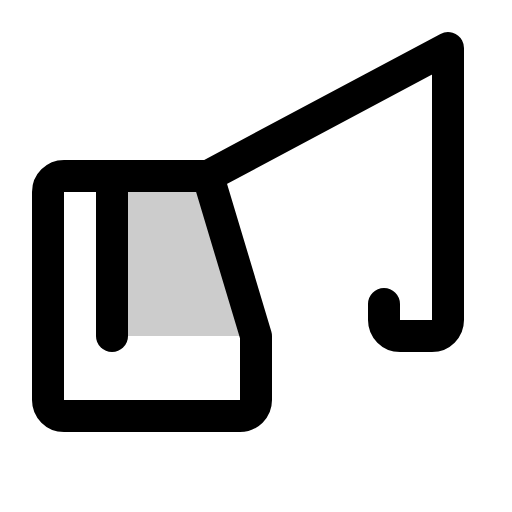
t = 0.00 s
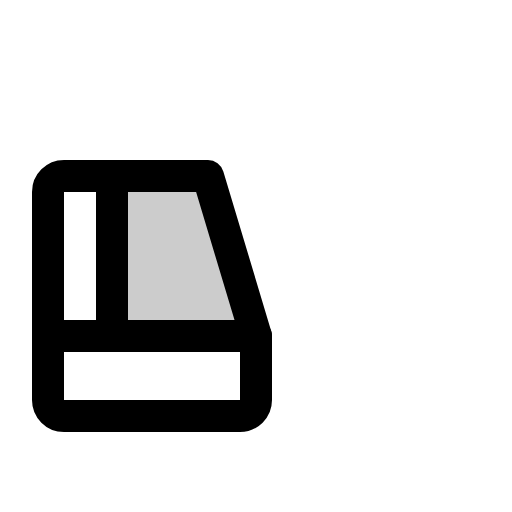
t = 0.90 s
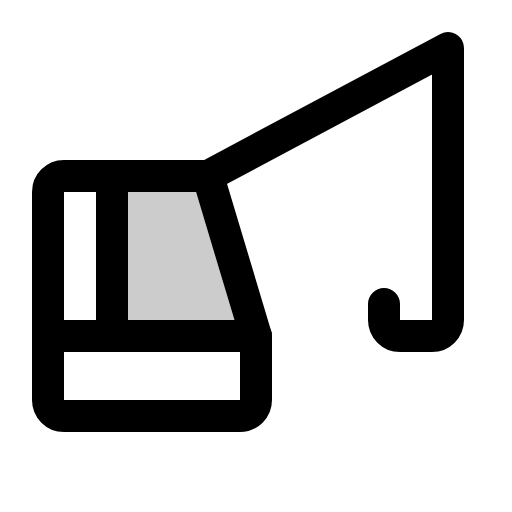
t = 1.28 s
t = 1.65 s: frame unchanged from t = 1.28 s, image omitted
t = 2.03 s: frame unchanged from t = 1.28 s, image omitted

The animated SVG that drew these frames (rendered in a browser with its animation timeline set to each time). Animation: 1 CSS @keyframes rule; one cycle of 2.40 s, repeats indefinitely.

<svg xmlns="http://www.w3.org/2000/svg" viewBox="0 0 256 256">
  <style>
    .draw-line {
      stroke-dasharray: 2000;
      stroke-dashoffset: 0;
    }
    svg:hover .draw-line {
      animation: phosphor-draw-in 1.5s ease-in-out infinite alternate;
    }
    @keyframes phosphor-draw-in {
      0%   { stroke-dashoffset: 2000; }
      100% { stroke-dashoffset: 0; }
    }
  </style><rect width="256" height="256" fill="none"/><polygon points="56 168 56 88 104 88 128 168 56 168" opacity="0.2"/><line x1="24" y1="168" x2="128" y2="168" fill="none" stroke="currentColor" stroke-linecap="round" stroke-linejoin="round" stroke-width="16" class="draw-line" pathLength="1" style="animation-delay: 0s"/><path d="M24,200V96a8,8,0,0,1,8-8h72l24,80v32a8,8,0,0,1-8,8H32A8,8,0,0,1,24,200Z" fill="none" stroke="currentColor" stroke-linecap="round" stroke-linejoin="round" stroke-width="16" class="draw-line" pathLength="1" style="animation-delay: 0.3s"/><line x1="56" y1="88" x2="56" y2="168" fill="none" stroke="currentColor" stroke-linecap="round" stroke-linejoin="round" stroke-width="16" class="draw-line" pathLength="1" style="animation-delay: 0.6s"/><path d="M104,88,224,24V160a8,8,0,0,1-8,8H200a8,8,0,0,1-8-8v-8" fill="none" stroke="currentColor" stroke-linecap="round" stroke-linejoin="round" stroke-width="16" class="draw-line" pathLength="1" style="animation-delay: 0.9s"/></svg>
